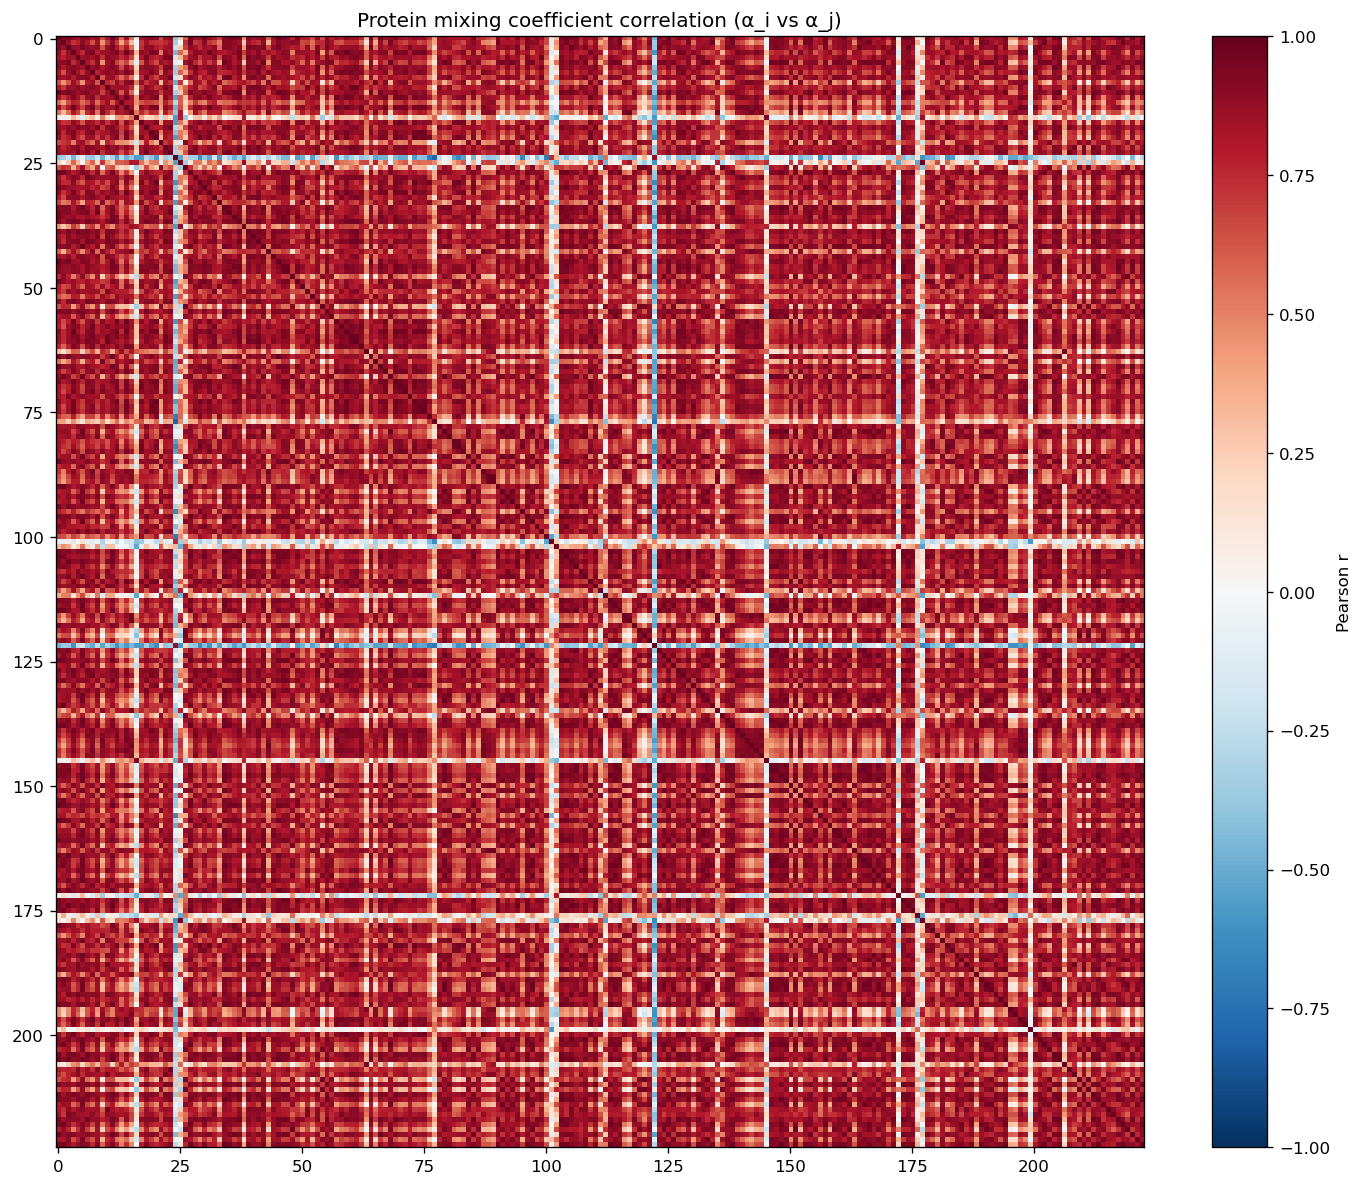

The table this chart was drawn from, first rows:
protein, AARS_K562, AATF_K562, ABCF1_K562, AGGF1_HepG2, AGGF1_K562, AKAP1_HepG2, AKAP1_K562, AKAP8L_K562, APOBEC3C_K562, AQR_HepG2, AQR_K562, BCCIP_HepG2, BCLAF1_HepG2, BUD13_HepG2, BUD13_K562, CDC40_HepG2, CPEB4_K562, CPSF6_K562, CSTF2_HepG2, CSTF2T_HepG2, CSTF2T_K562, DDX21_K562, DDX24_K562
AARS_K562, 1.0, 0.9233, 0.9346, 0.8897, 0.8319, 0.8995, 0.9084, 0.8212, 0.8753, 0.6537, 0.8091, 0.9742, 0.8422, 0.5629, 0.8401, 0.542, 0.07701, 0.8226, 0.8882, 0.9084, 0.8743, 0.6567, 0.8515
AATF_K562, 0.9233, 1.0, 0.8647, 0.7218, 0.7695, 0.9045, 0.7995, 0.6459, 0.8433, 0.4517, 0.7037, 0.9022, 0.7084, 0.401, 0.655, 0.318, -0.04985, 0.7118, 0.8436, 0.7479, 0.7334, 0.7102, 0.7563
ABCF1_K562, 0.9346, 0.8647, 1.0, 0.8805, 0.8663, 0.9378, 0.8843, 0.8524, 0.8871, 0.6285, 0.8689, 0.9499, 0.8005, 0.6512, 0.8125, 0.5618, 0.04733, 0.736, 0.9032, 0.8893, 0.7912, 0.7543, 0.8287
AGGF1_HepG2, 0.8897, 0.7218, 0.8805, 1.0, 0.8404, 0.748, 0.9071, 0.9443, 0.785, 0.8595, 0.8607, 0.9054, 0.9491, 0.7856, 0.9755, 0.8065, 0.3326, 0.8918, 0.8589, 0.9478, 0.9334, 0.509, 0.8856
AGGF1_K562, 0.8319, 0.7695, 0.8663, 0.8404, 1, 0.8652, 0.889, 0.8376, 0.9096, 0.732, 0.9121, 0.8728, 0.8396, 0.7445, 0.8222, 0.6817, 0.1945, 0.8118, 0.9442, 0.8029, 0.7513, 0.8132, 0.9285
AKAP1_HepG2, 0.8995, 0.9045, 0.9378, 0.748, 0.8652, 1.0, 0.8251, 0.7298, 0.9042, 0.4529, 0.8429, 0.9086, 0.6873, 0.5564, 0.6732, 0.3951, -0.08695, 0.6224, 0.8837, 0.7646, 0.6511, 0.8735, 0.8004
AKAP1_K562, 0.9084, 0.7995, 0.8843, 0.9071, 0.889, 0.8251, 1.0, 0.8812, 0.9173, 0.7989, 0.8838, 0.9187, 0.8754, 0.6596, 0.8868, 0.7427, 0.2143, 0.8548, 0.9089, 0.9011, 0.8482, 0.6844, 0.9344
AKAP8L_K562, 0.8212, 0.6459, 0.8524, 0.9443, 0.8376, 0.7298, 0.8812, 1.0, 0.7718, 0.8726, 0.9155, 0.854, 0.9194, 0.8357, 0.9465, 0.8553, 0.3269, 0.8284, 0.8498, 0.9333, 0.8637, 0.5545, 0.9029
APOBEC3C_K562, 0.8753, 0.8433, 0.8871, 0.785, 0.9096, 0.9042, 0.9173, 0.7718, 1, 0.6227, 0.8546, 0.8824, 0.7361, 0.5692, 0.7216, 0.5467, 0.0855, 0.7498, 0.9399, 0.772, 0.6827, 0.8489, 0.8622
AQR_HepG2, 0.6537, 0.4517, 0.6285, 0.8595, 0.732, 0.4529, 0.7989, 0.8726, 0.6227, 1.0, 0.7424, 0.6848, 0.8876, 0.7496, 0.9109, 0.9216, 0.4936, 0.8895, 0.7334, 0.8169, 0.852, 0.3169, 0.8274
AQR_K562, 0.8091, 0.7037, 0.8689, 0.8607, 0.9121, 0.8429, 0.8838, 0.9155, 0.8546, 0.7424, 1.0, 0.8454, 0.8468, 0.8573, 0.8432, 0.7567, 0.2164, 0.721, 0.8982, 0.8312, 0.7216, 0.7755, 0.9444
BCCIP_HepG2, 0.9742, 0.9022, 0.9499, 0.9054, 0.8728, 0.9086, 0.9187, 0.854, 0.8824, 0.6848, 0.8454, 1.0, 0.863, 0.6159, 0.8658, 0.581, 0.07654, 0.8307, 0.9069, 0.9161, 0.8812, 0.6928, 0.8725
BCLAF1_HepG2, 0.8422, 0.7084, 0.8005, 0.9491, 0.8396, 0.6873, 0.8754, 0.9194, 0.7361, 0.8876, 0.8468, 0.863, 1, 0.8051, 0.9628, 0.8325, 0.432, 0.9198, 0.8422, 0.9064, 0.9416, 0.469, 0.9144
BUD13_HepG2, 0.5629, 0.401, 0.6512, 0.7856, 0.7445, 0.5564, 0.6596, 0.8357, 0.5692, 0.7496, 0.8573, 0.6159, 0.8051, 1, 0.8011, 0.8038, 0.4561, 0.6294, 0.6996, 0.6865, 0.6373, 0.4725, 0.7873
BUD13_K562, 0.8401, 0.655, 0.8125, 0.9755, 0.8222, 0.6732, 0.8868, 0.9465, 0.7216, 0.9109, 0.8432, 0.8658, 0.9628, 0.8011, 1.0, 0.8642, 0.3776, 0.9062, 0.8185, 0.9437, 0.9458, 0.4429, 0.8945
CDC40_HepG2, 0.542, 0.318, 0.5618, 0.8065, 0.6817, 0.3951, 0.7427, 0.8553, 0.5467, 0.9216, 0.7567, 0.581, 0.8325, 0.8038, 0.8642, 1.0, 0.53, 0.7538, 0.6321, 0.7712, 0.7373, 0.2947, 0.7923
CPEB4_K562, 0.07701, -0.04985, 0.04733, 0.3326, 0.1945, -0.08695, 0.2143, 0.3269, 0.0855, 0.4936, 0.2164, 0.07654, 0.432, 0.4561, 0.3776, 0.53, 1.0, 0.3961, 0.1951, 0.2173, 0.307, -0.1679, 0.2835
CPSF6_K562, 0.8226, 0.7118, 0.736, 0.8918, 0.8118, 0.6224, 0.8548, 0.8284, 0.7498, 0.8895, 0.721, 0.8307, 0.9198, 0.6294, 0.9062, 0.7538, 0.3961, 1.0, 0.8432, 0.8551, 0.9332, 0.4233, 0.8496
CSTF2_HepG2, 0.8882, 0.8436, 0.9032, 0.8589, 0.9442, 0.8837, 0.9089, 0.8498, 0.9399, 0.7334, 0.8982, 0.9069, 0.8422, 0.6996, 0.8185, 0.6321, 0.1951, 0.8432, 1, 0.8299, 0.7867, 0.7974, 0.9078
CSTF2T_HepG2, 0.9084, 0.7479, 0.8893, 0.9478, 0.8029, 0.7646, 0.9011, 0.9333, 0.772, 0.8169, 0.8312, 0.9161, 0.9064, 0.6865, 0.9437, 0.7712, 0.2173, 0.8551, 0.8299, 1.0, 0.9309, 0.5093, 0.8583
CSTF2T_K562, 0.8743, 0.7334, 0.7912, 0.9334, 0.7513, 0.6511, 0.8482, 0.8637, 0.6827, 0.852, 0.7216, 0.8812, 0.9416, 0.6373, 0.9458, 0.7373, 0.307, 0.9332, 0.7867, 0.9309, 1.0, 0.365, 0.8236
DDX21_K562, 0.6567, 0.7102, 0.7543, 0.509, 0.8132, 0.8735, 0.6844, 0.5545, 0.8489, 0.3169, 0.7755, 0.6928, 0.469, 0.4725, 0.4429, 0.2947, -0.1679, 0.4233, 0.7974, 0.5093, 0.365, 1, 0.7098
DDX24_K562, 0.8515, 0.7563, 0.8287, 0.8856, 0.9285, 0.8004, 0.9344, 0.9029, 0.8622, 0.8274, 0.9444, 0.8725, 0.9144, 0.7873, 0.8945, 0.7923, 0.2835, 0.8496, 0.9078, 0.8583, 0.8236, 0.7098, 1.0
DDX3X_HepG2, 0.8772, 0.8225, 0.8561, 0.8316, 0.942, 0.8564, 0.928, 0.8049, 0.9552, 0.7333, 0.8608, 0.8906, 0.8198, 0.6435, 0.8021, 0.6325, 0.1905, 0.847, 0.9578, 0.8087, 0.7703, 0.7841, 0.9144
DDX3X_K562, -0.3886, -0.3348, -0.2176, -0.4535, -0.1871, -0.09002, -0.3496, -0.3679, -0.2066, -0.4886, -0.1992, -0.3249, -0.5351, -0.2809, -0.4689, -0.3792, -0.5658, -0.5574, -0.2886, -0.4045, -0.5591, 0.1893, -0.3511
DDX42_K562, 0.2487, 0.02363, 0.2489, 0.5767, 0.3207, 0.03611, 0.4144, 0.5862, 0.1968, 0.7153, 0.3954, 0.2701, 0.614, 0.5977, 0.6345, 0.8057, 0.8023, 0.5463, 0.3061, 0.5101, 0.543, -0.1122, 0.4458
DDX51_K562, 0.6106, 0.7362, 0.6933, 0.3584, 0.6614, 0.859, 0.5395, 0.3812, 0.7412, 0.07405, 0.5929, 0.636, 0.2974, 0.2182, 0.271, 0.03534, -0.3749, 0.2679, 0.6592, 0.4034, 0.2599, 0.9199, 0.5221
DDX52_HepG2, 0.9589, 0.962, 0.8916, 0.7903, 0.8536, 0.9239, 0.878, 0.7392, 0.9115, 0.5673, 0.7912, 0.9429, 0.7715, 0.4898, 0.7392, 0.4351, 0.01799, 0.7804, 0.9073, 0.8047, 0.7791, 0.7609, 0.8485
DDX52_K562, 0.8467, 0.7136, 0.8425, 0.917, 0.8925, 0.7501, 0.968, 0.9066, 0.8604, 0.874, 0.8802, 0.8767, 0.8996, 0.7059, 0.9159, 0.8409, 0.2815, 0.8837, 0.8803, 0.9099, 0.8634, 0.6281, 0.9397
DDX55_HepG2, 0.8649, 0.7444, 0.7456, 0.8908, 0.7174, 0.6173, 0.8282, 0.8046, 0.6728, 0.8189, 0.6544, 0.8591, 0.9066, 0.5474, 0.9047, 0.6798, 0.3222, 0.9444, 0.7558, 0.8922, 0.9775, 0.3251, 0.7937
DDX55_K562, 0.9454, 0.9057, 0.8565, 0.845, 0.8271, 0.8266, 0.8712, 0.7583, 0.8241, 0.6623, 0.7227, 0.9273, 0.8287, 0.4887, 0.817, 0.5334, 0.08917, 0.8761, 0.8535, 0.8674, 0.885, 0.5927, 0.828
DDX59_HepG2, 0.8873, 0.7216, 0.8145, 0.9546, 0.8176, 0.6977, 0.9204, 0.9027, 0.7732, 0.8874, 0.8208, 0.8873, 0.9493, 0.7217, 0.9648, 0.8012, 0.377, 0.929, 0.8451, 0.9339, 0.9504, 0.4728, 0.9042
DDX6_HepG2, 0.799, 0.663, 0.8843, 0.8888, 0.9193, 0.8096, 0.8987, 0.9171, 0.8576, 0.7871, 0.9238, 0.8578, 0.8366, 0.7867, 0.8686, 0.7859, 0.208, 0.7639, 0.8889, 0.8778, 0.7632, 0.7304, 0.8867
DDX6_K562, 0.6836, 0.5226, 0.57, 0.8063, 0.6509, 0.4131, 0.7769, 0.7477, 0.5726, 0.8964, 0.5727, 0.6889, 0.8399, 0.5216, 0.8637, 0.7959, 0.4194, 0.9129, 0.6556, 0.7924, 0.898, 0.2123, 0.7487
DGCR8_HepG2, 0.9136, 0.9162, 0.9108, 0.7915, 0.9173, 0.9548, 0.8784, 0.759, 0.9478, 0.5666, 0.8456, 0.9239, 0.7532, 0.5636, 0.7289, 0.4744, -0.006634, 0.7505, 0.9351, 0.7796, 0.7248, 0.856, 0.8608
DGCR8_K562, 0.939, 0.9106, 0.912, 0.836, 0.8937, 0.9133, 0.931, 0.7824, 0.9618, 0.6437, 0.8331, 0.9371, 0.8016, 0.5651, 0.7795, 0.5342, 0.1253, 0.8074, 0.9388, 0.821, 0.778, 0.7771, 0.8748
DHX30_HepG2, 0.9521, 0.8855, 0.8641, 0.8893, 0.8088, 0.8169, 0.8703, 0.8341, 0.7823, 0.7108, 0.7914, 0.9466, 0.9071, 0.6096, 0.8786, 0.6023, 0.1834, 0.8672, 0.852, 0.9019, 0.9271, 0.5565, 0.8702
DHX30_K562, 0.9276, 0.8369, 0.9196, 0.9389, 0.9404, 0.8719, 0.9476, 0.9107, 0.8893, 0.7912, 0.9176, 0.9556, 0.9309, 0.7458, 0.9186, 0.7298, 0.2099, 0.8792, 0.9378, 0.9149, 0.8909, 0.7113, 0.9546
DKC1_HepG2, 0.4397, 0.2656, 0.4197, 0.694, 0.5672, 0.2631, 0.6417, 0.7076, 0.4662, 0.8353, 0.6056, 0.4597, 0.7547, 0.6993, 0.7426, 0.8636, 0.8154, 0.7144, 0.5542, 0.6121, 0.6434, 0.17, 0.6884
DROSHA_HepG2, 0.9129, 0.8459, 0.9317, 0.8892, 0.9472, 0.9091, 0.9242, 0.8904, 0.9194, 0.73, 0.9327, 0.936, 0.8647, 0.7321, 0.8526, 0.6701, 0.1101, 0.8125, 0.9484, 0.8755, 0.8112, 0.7926, 0.9377
DROSHA_K562, 0.8432, 0.7681, 0.9149, 0.8231, 0.8976, 0.8958, 0.9129, 0.8511, 0.9262, 0.661, 0.9394, 0.8747, 0.7698, 0.6902, 0.7756, 0.6533, 0.08454, 0.6875, 0.9087, 0.8215, 0.6847, 0.8512, 0.8906
EFTUD2_HepG2, 0.8705, 0.7415, 0.8919, 0.924, 0.9357, 0.822, 0.9519, 0.9362, 0.8776, 0.8418, 0.9471, 0.9089, 0.9154, 0.7969, 0.9186, 0.8017, 0.2522, 0.8503, 0.9251, 0.9058, 0.8491, 0.7167, 0.9662
EFTUD2_K562, 0.9201, 0.9016, 0.9367, 0.7929, 0.8789, 0.9775, 0.8631, 0.7884, 0.9095, 0.5301, 0.8767, 0.9326, 0.7412, 0.5842, 0.7335, 0.4745, -0.05521, 0.6811, 0.9005, 0.8082, 0.7123, 0.8562, 0.8534
EIF3D_HepG2, 0.5963, 0.3565, 0.6677, 0.8493, 0.6923, 0.4762, 0.736, 0.9095, 0.5615, 0.9083, 0.7872, 0.6477, 0.8134, 0.839, 0.8839, 0.9249, 0.4077, 0.7302, 0.6658, 0.8212, 0.7584, 0.337, 0.768
EIF3G_K562, 0.8464, 0.815, 0.8849, 0.7769, 0.9063, 0.9151, 0.8849, 0.8338, 0.9061, 0.6192, 0.9163, 0.8719, 0.7611, 0.6367, 0.7494, 0.6163, 0.0324, 0.693, 0.9015, 0.8172, 0.6924, 0.8575, 0.8988
EIF3H_HepG2, 0.9779, 0.9172, 0.9484, 0.8588, 0.8374, 0.9099, 0.9103, 0.8091, 0.8814, 0.6397, 0.8103, 0.9686, 0.807, 0.5423, 0.8151, 0.5339, 0.02083, 0.7864, 0.8904, 0.9064, 0.8464, 0.6977, 0.8373
EIF4G2_K562, 0.9381, 0.8688, 0.8673, 0.9087, 0.876, 0.817, 0.9193, 0.8746, 0.8406, 0.7891, 0.8451, 0.9488, 0.9256, 0.6524, 0.9022, 0.6764, 0.1819, 0.9103, 0.9052, 0.9121, 0.9297, 0.6217, 0.926
EWSR1_K562, 0.9156, 0.8622, 0.8521, 0.8921, 0.8978, 0.8146, 0.915, 0.8397, 0.8775, 0.7807, 0.8262, 0.9254, 0.8991, 0.6452, 0.8733, 0.6469, 0.248, 0.9298, 0.9295, 0.8598, 0.8917, 0.6535, 0.9158
EXOSC5_HepG2, 0.7595, 0.9009, 0.7709, 0.5025, 0.7337, 0.8957, 0.677, 0.4742, 0.8272, 0.2386, 0.6341, 0.765, 0.4804, 0.2586, 0.4245, 0.1497, -0.2561, 0.4905, 0.7679, 0.5512, 0.4731, 0.8565, 0.6366
EXOSC5_K562, 0.9413, 0.8902, 0.8149, 0.8705, 0.7842, 0.7785, 0.8521, 0.7762, 0.7813, 0.692, 0.7276, 0.9159, 0.8823, 0.5476, 0.8477, 0.5558, 0.212, 0.8921, 0.837, 0.8528, 0.9137, 0.5188, 0.8422
FAM120A_HepG2, 0.7892, 0.6524, 0.6918, 0.8621, 0.7426, 0.5718, 0.8596, 0.8226, 0.6682, 0.8709, 0.6982, 0.7997, 0.8799, 0.5638, 0.9046, 0.7972, 0.2712, 0.9145, 0.7373, 0.8769, 0.9269, 0.3697, 0.8409
FAM120A_K562, 0.7837, 0.6946, 0.8903, 0.8375, 0.8912, 0.866, 0.8402, 0.8617, 0.8553, 0.6374, 0.9397, 0.8279, 0.7757, 0.7938, 0.777, 0.6706, 0.1688, 0.6477, 0.8721, 0.7949, 0.66, 0.7974, 0.8535
FASTKD2_HepG2, 0.6495, 0.5413, 0.5934, 0.7921, 0.7843, 0.5164, 0.7654, 0.7916, 0.65, 0.8819, 0.7811, 0.6683, 0.8843, 0.8102, 0.8374, 0.8102, 0.5556, 0.8591, 0.7816, 0.6978, 0.7753, 0.4391, 0.8821
FASTKD2_K562, 0.885, 0.746, 0.9094, 0.9398, 0.903, 0.8291, 0.9562, 0.9243, 0.8922, 0.8147, 0.9216, 0.9098, 0.8811, 0.7634, 0.9107, 0.7731, 0.221, 0.8384, 0.9124, 0.9067, 0.8373, 0.7, 0.9277
FKBP4_HepG2, 0.641, 0.7535, 0.7473, 0.4151, 0.6916, 0.8767, 0.5819, 0.4335, 0.7637, 0.1397, 0.6372, 0.6665, 0.3534, 0.2873, 0.3296, 0.1157, -0.3504, 0.3083, 0.6969, 0.4734, 0.3113, 0.9087, 0.5478
FMR1_K562, 0.9293, 0.9105, 0.9396, 0.8545, 0.9356, 0.9411, 0.8935, 0.8381, 0.9197, 0.6549, 0.8775, 0.9455, 0.8373, 0.6483, 0.8099, 0.5647, 0.09742, 0.8117, 0.9551, 0.8582, 0.8009, 0.792, 0.8897
FTO_HepG2, 0.7867, 0.8424, 0.8475, 0.6152, 0.797, 0.9281, 0.7069, 0.5823, 0.845, 0.3187, 0.6994, 0.7947, 0.5248, 0.4012, 0.5198, 0.2502, -0.187, 0.535, 0.8064, 0.6327, 0.5129, 0.8549, 0.6614
FTO_K562, 0.826, 0.6504, 0.7816, 0.9544, 0.7755, 0.626, 0.8619, 0.9109, 0.6964, 0.9139, 0.7929, 0.833, 0.9644, 0.7849, 0.9699, 0.8366, 0.467, 0.9142, 0.8023, 0.915, 0.9478, 0.3784, 0.8627
FUBP3_HepG2, 0.7873, 0.6286, 0.8597, 0.9202, 0.8925, 0.7522, 0.8582, 0.9545, 0.7839, 0.8424, 0.9216, 0.839, 0.8942, 0.8637, 0.9151, 0.8529, 0.2957, 0.8074, 0.8634, 0.8978, 0.818, 0.6196, 0.8919
FUS_HepG2, 0.8994, 0.7478, 0.8584, 0.9781, 0.8471, 0.7431, 0.9101, 0.9258, 0.7754, 0.8651, 0.8432, 0.9137, 0.9534, 0.7511, 0.974, 0.7931, 0.2924, 0.9257, 0.8584, 0.9507, 0.9583, 0.5035, 0.9016
... 163 more rows
